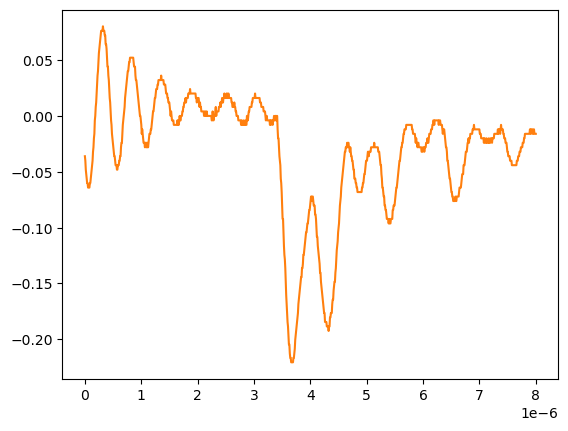

Data behind this chart, as committed beside it:
# KEYSIGHT TECHNOLOGIES, MSO-X 3024T, MY58262555, 07.30.2019051434
# time, 1
# 2024-09-12 15:47:16.958768
0.000000000000000000e+00, -3.591960000000000292e-02
8.008008008008007187e-09, -3.993970000000000159e-02
1.601601601601601437e-08, -4.797989999999999894e-02
2.402402402402402322e-08, -5.199999999999999761e-02
3.203203203203202875e-08, -5.602010000000000323e-02
4.004004004004003428e-08, -6.004020000000000190e-02
4.804804804804804643e-08, -6.004020000000000190e-02
5.605605605605605196e-08, -6.406030000000000058e-02
6.406406406406405750e-08, -6.406030000000000058e-02
7.207207207207206965e-08, -6.406030000000000058e-02
8.008008008008006856e-08, -6.406030000000000058e-02
8.808808808808808071e-08, -6.004020000000000190e-02
9.609609609609609286e-08, -6.004020000000000190e-02
1.041041041041040918e-07, -5.602010000000000323e-02
1.121121121121121039e-07, -5.199999999999999761e-02
1.201201201201201028e-07, -4.797989999999999894e-02
1.281281281281281150e-07, -4.395980000000000026e-02
1.361361361361361271e-07, -3.993970000000000159e-02
1.441441441441441393e-07, -3.189949999999999730e-02
1.521521521521521250e-07, -2.787939999999999863e-02
1.601601601601601371e-07, -1.983920000000000128e-02
1.681681681681681493e-07, -1.581909999999999913e-02
1.761761761761761614e-07, -3.758800000000000075e-03
1.841841841841841736e-07, 2.613070000000000106e-04
1.921921921921921857e-07, 8.301499999999999851e-03
2.002002002002001714e-07, 1.232160000000000026e-02
2.082082082082081836e-07, 2.036179999999999934e-02
2.162162162162161957e-07, 2.840200000000000016e-02
2.242242242242242079e-07, 3.644220000000000098e-02
2.322322322322322200e-07, 4.046229999999999966e-02
2.402402402402402057e-07, 4.850249999999999700e-02
2.482482482482482178e-07, 5.654270000000000129e-02
2.562562562562562300e-07, 6.056279999999999997e-02
2.642642642642642421e-07, 6.458289999999999864e-02
2.722722722722722543e-07, 6.860299999999999732e-02
2.802802802802802664e-07, 7.262309999999999599e-02
2.882882882882882786e-07, 7.664319999999999466e-02
2.962962962962962907e-07, 7.664319999999999466e-02
3.043043043043042499e-07, 7.664319999999999466e-02
3.123123123123122621e-07, 7.664319999999999466e-02
3.203203203203202742e-07, 8.066329999999999334e-02
3.283283283283282864e-07, 7.664319999999999466e-02
3.363363363363362985e-07, 7.664319999999999466e-02
3.443443443443443107e-07, 7.664319999999999466e-02
3.523523523523523228e-07, 7.262309999999999599e-02
3.603603603603603350e-07, 7.262309999999999599e-02
3.683683683683683471e-07, 6.458289999999999864e-02
3.763763763763763593e-07, 6.458289999999999864e-02
3.843843843843843714e-07, 6.056279999999999997e-02
3.923923923923923307e-07, 5.252260000000000262e-02
4.004004004004003428e-07, 4.448239999999999833e-02
4.084084084084083550e-07, 4.448239999999999833e-02
4.164164164164163671e-07, 3.644220000000000098e-02
4.244244244244243793e-07, 3.242210000000000231e-02
4.324324324324323914e-07, 2.438190000000000149e-02
4.404404404404404036e-07, 1.634170000000000067e-02
4.484484484484484157e-07, 1.232160000000000026e-02
4.564564564564564279e-07, 4.281410000000000250e-03
... 942 more rows
